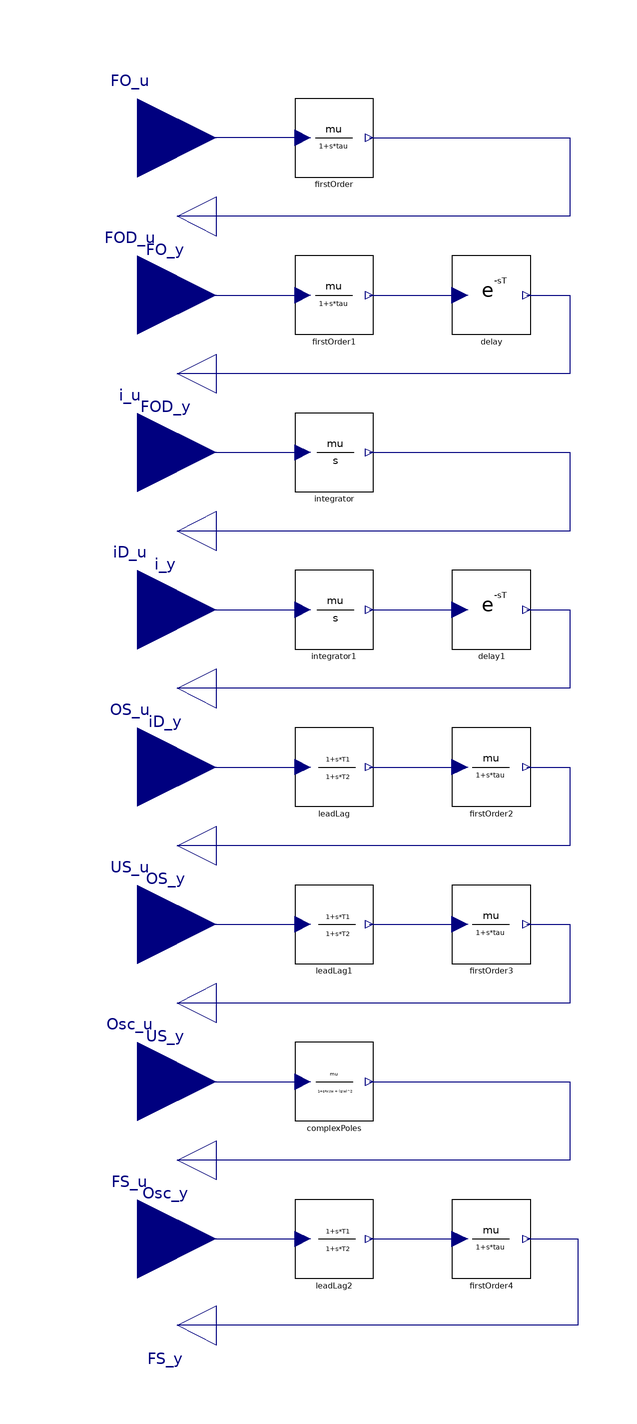

The component connection diagram of the Modelica model below, drawn from its own Placement and Line annotations.

model TypicalTF
  "This model contains a set of typical process transfer functions"
  parameter Real mu_FO = 1 "Gain"
    annotation(Dialog(group = "First Order"));
  parameter Real T_FO = 5 "Time constant"
    annotation(Dialog(group = "First Order"));
  parameter Real mu_FOD = 1 "Gain"
    annotation(Dialog(group = "First Order +  Delay"));
  parameter Real T_FOD = 5 "Time constant"
    annotation(Dialog(group = "First Order +  Delay"));
  parameter Real delay_FOD = 2 "Time delay"
    annotation(Dialog(group = "First Order +  Delay"));
  parameter Real mu_i = 0.1 "Gain"
    annotation(Dialog(group = "Integrator"));
  parameter Real mu_iD = 0.1 "Gain"
    annotation(Dialog(group = "Integrator +  Delay"));
  parameter Real delay_iD = 2 "Time delay"
    annotation(Dialog(group = "Integrator +  Delay"));
  parameter Real mu_OS = 1 "Gain"
    annotation(Dialog(group = "OverShooting system"));
  parameter Real Tau_OS = 8 "Zero's time constant"
    annotation(Dialog(group = "OverShooting system"));
  parameter Real T1_OS = 5 "Dominant pole time constant"
    annotation(Dialog(group = "OverShooting system"));
  parameter Real T2_OS = 2 "Second pole time constant"
    annotation(Dialog(group = "OverShooting system"));
  parameter Real mu_US = 1 "Gain"
    annotation(Dialog(group = "UnderShooting system"));
  parameter Real Tau_US = -5.5 "Zero's time constant"
    annotation(Dialog(group = "UnderShooting system"));
  parameter Real T1_US = 5 "Dominant pole time constant"
    annotation(Dialog(group = "UnderShooting system"));
  parameter Real T2_US = 2 "Second pole time constant"
    annotation(Dialog(group = "UnderShooting system"));
  parameter Real mu = 1 "Gain"
    annotation(Dialog(group = "Complex poles"));
  parameter Real xi = 0.3 "Damping coefficient"
    annotation(Dialog(group = "Complex poles"));
  parameter Real omega = 0.5 "Natural frequency"
    annotation(Dialog(group = "Complex poles"));
  parameter Real mu_FS = 1 "Gain"
    annotation(Dialog(group = "Fast-Slow system"));
  parameter Real Tau_FS = 5.8 "Zero's time constant"
    annotation(Dialog(group = "Fast-Slow system"));
  parameter Real T1_FS = 6 "Dominant pole time constant"
    annotation(Dialog(group = "Fast-Slow system"));
  parameter Real T2_FS = 1 "Second pole time constant"
    annotation(Dialog(group = "Fast-Slow system"));

  LinearSystems.Continuous.FirstOrder firstOrder(tau=T_FO, mu=mu_FO)
    annotation (Placement(transformation(extent={{-60,80},{-40,100}})));
  LinearSystems.Continuous.FirstOrder firstOrder1(tau=T_FOD, mu=mu_FOD)
    annotation (Placement(transformation(extent={{-60,40},{-40,60}})));
  IndustrialControlSystems.LinearSystems.Continuous.Delay delay(T=delay_FOD)
    annotation (Placement(transformation(extent={{-20,40},{0,60}})));
  LinearSystems.Continuous.Integrator integrator(mu=mu_i)
    annotation (Placement(transformation(extent={{-60,0},{-40,20}})));
  LinearSystems.Continuous.Integrator integrator1(mu=mu_iD)
    annotation (Placement(transformation(extent={{-60,-40},{-40,-20}})));
  IndustrialControlSystems.LinearSystems.Continuous.Delay delay1(T=delay_iD)
    annotation (Placement(transformation(extent={{-20,-40},{0,-20}})));
  Modelica.Blocks.Interfaces.RealInput FO_u "First Order input"
                                                  annotation (Placement(
        transformation(extent={{-120,70},{-80,110}}), iconTransformation(extent=
           {{-100,80},{-80,100}})));
  Modelica.Blocks.Interfaces.RealOutput FO_y "First Order output"
                                                    annotation (Placement(
        transformation(
        extent={{-10,-10},{10,10}},
        rotation=180,
        origin={-90,70})));
  Modelica.Blocks.Interfaces.RealInput FOD_u "First Order+ Delay input"
                                                  annotation (Placement(
        transformation(extent={{-120,30},{-80,70}}), iconTransformation(extent={
            {-100,20},{-80,40}})));
  Modelica.Blocks.Interfaces.RealOutput FOD_y "First Order + Delay output"
                                                    annotation (Placement(
        transformation(
        extent={{-10,-10},{10,10}},
        rotation=180,
        origin={-90,30}), iconTransformation(
        extent={{-10,-10},{10,10}},
        rotation=180,
        origin={-90,10})));
  Modelica.Blocks.Interfaces.RealInput i_u "Integrator input"
                                                  annotation (Placement(
        transformation(extent={{-120,-10},{-80,30}}), iconTransformation(extent=
           {{-100,-40},{-80,-20}})));
  Modelica.Blocks.Interfaces.RealOutput i_y "Integrator output"
                                                    annotation (Placement(
        transformation(
        extent={{-10,-10},{10,10}},
        rotation=180,
        origin={-90,-10}), iconTransformation(
        extent={{-10,-10},{10,10}},
        rotation=180,
        origin={-90,-50})));
  Modelica.Blocks.Interfaces.RealInput iD_u "Integrator + Delay input"
                                                  annotation (Placement(
        transformation(extent={{-120,-50},{-80,-10}}), iconTransformation(
          extent={{-100,-100},{-80,-80}})));
  Modelica.Blocks.Interfaces.RealOutput iD_y "Integrator + Delay output"
                                                    annotation (Placement(
        transformation(
        extent={{-10,-10},{10,10}},
        rotation=180,
        origin={-90,-50}), iconTransformation(
        extent={{-10,-10},{10,10}},
        rotation=180,
        origin={-90,-110})));
  LinearSystems.Continuous.LeadLag leadLag(
    T1=Tau_OS,
    T2=T1_OS,
    mu=mu_OS)
    annotation (Placement(transformation(extent={{-60,-80},{-40,-60}})));
  LinearSystems.Continuous.FirstOrder firstOrder2(tau=T2_OS, mu=1)
    annotation (Placement(transformation(extent={{-20,-80},{0,-60}})));
  LinearSystems.Continuous.LeadLag leadLag1(
    T1=Tau_US,
    T2=T1_US,
    mu=mu_US)
    annotation (Placement(transformation(extent={{-60,-120},{-40,-100}})));
  LinearSystems.Continuous.FirstOrder firstOrder3(           mu=1, tau=T2_US)
    annotation (Placement(transformation(extent={{-20,-120},{0,-100}})));
  Modelica.Blocks.Interfaces.RealInput OS_u "OverShooting input"
                                                  annotation (Placement(
        transformation(extent={{-120,-90},{-80,-50}}), iconTransformation(
          extent={{-100,-160},{-80,-140}})));
  Modelica.Blocks.Interfaces.RealOutput OS_y "OverShooting output"
                                                    annotation (Placement(
        transformation(
        extent={{-10,-10},{10,10}},
        rotation=180,
        origin={-90,-90}), iconTransformation(
        extent={{-10,-10},{10,10}},
        rotation=180,
        origin={-90,-170})));
  Modelica.Blocks.Interfaces.RealInput US_u "UnderShooting input"
                                                  annotation (Placement(
        transformation(extent={{-120,-130},{-80,-90}}), iconTransformation(
          extent={{-100,-220},{-80,-200}})));
  Modelica.Blocks.Interfaces.RealOutput US_y "UnderShooting output"
                                                    annotation (Placement(
        transformation(
        extent={{-10,-10},{10,10}},
        rotation=180,
        origin={-90,-130}), iconTransformation(
        extent={{-10,-10},{10,10}},
        rotation=180,
        origin={-90,-230})));
  Modelica.Blocks.Interfaces.RealInput Osc_u "Complex Poles input"
                                                  annotation (Placement(
        transformation(extent={{-120,-170},{-80,-130}}), iconTransformation(
          extent={{-100,-280},{-80,-260}})));
  Modelica.Blocks.Interfaces.RealOutput Osc_y "Complex Poles output"
                                                    annotation (Placement(
        transformation(
        extent={{-10,-10},{10,10}},
        rotation=180,
        origin={-90,-170}), iconTransformation(
        extent={{-10,-10},{10,10}},
        rotation=180,
        origin={-90,-290})));
  LinearSystems.Continuous.ComplexPoles complexPoles(
    xi=xi,
    omegan=omega,
    mu=mu)
    annotation (Placement(transformation(extent={{-60,-160},{-40,-140}})));
  Modelica.Blocks.Interfaces.RealInput FS_u "Fast Slow input"
                                                  annotation (Placement(
        transformation(extent={{-120,-210},{-80,-170}}), iconTransformation(
          extent={{-100,-340},{-80,-320}})));
  Modelica.Blocks.Interfaces.RealOutput FS_y "Fast Slow output"
                                                    annotation (Placement(
        transformation(
        extent={{-10,-10},{10,10}},
        rotation=180,
        origin={-90,-212}), iconTransformation(
        extent={{-10,-10},{10,10}},
        rotation=180,
        origin={-90,-350})));
  LinearSystems.Continuous.LeadLag leadLag2(
    T1=Tau_FS,
    T2=T1_FS,
    mu=mu_FS)
    annotation (Placement(transformation(extent={{-60,-200},{-40,-180}})));
  LinearSystems.Continuous.FirstOrder firstOrder4(           mu=1, tau=T2_FS)
    annotation (Placement(transformation(extent={{-20,-200},{0,-180}})));
equation
  connect(firstOrder.u, FO_u)
                            annotation (Line(
      points={{-58,90},{-100,90}},
      color={0,0,127},
      smooth=Smooth.None));
  connect(firstOrder.y, FO_y)
                            annotation (Line(
      points={{-41,90},{10,90},{10,70},{-90,70}},
      color={0,0,127},
      smooth=Smooth.None));
  connect(FOD_u, firstOrder1.u)
                             annotation (Line(
      points={{-100,50},{-58,50}},
      color={0,0,127},
      smooth=Smooth.None));
  connect(firstOrder1.y, delay.u) annotation (Line(
      points={{-41,50},{-18,50}},
      color={0,0,127},
      smooth=Smooth.None));
  connect(delay.y, FOD_y)
                       annotation (Line(
      points={{-1,50},{10,50},{10,30},{-90,30}},
      color={0,0,127},
      smooth=Smooth.None));
  connect(i_u, integrator.u)
                            annotation (Line(
      points={{-100,10},{-79,10},{-79,10},{-58,10}},
      color={0,0,127},
      smooth=Smooth.None));
  connect(integrator.y, i_y)
                            annotation (Line(
      points={{-41,10},{10,10},{10,-10},{-90,-10}},
      color={0,0,127},
      smooth=Smooth.None));
  connect(integrator1.y, delay1.u) annotation (Line(
      points={{-41,-30},{-18,-30}},
      color={0,0,127},
      smooth=Smooth.None));
  connect(iD_u, integrator1.u)
                             annotation (Line(
      points={{-100,-30},{-58,-30}},
      color={0,0,127},
      smooth=Smooth.None));
  connect(delay1.y, iD_y)
                        annotation (Line(
      points={{-1,-30},{10,-30},{10,-50},{-90,-50}},
      color={0,0,127},
      smooth=Smooth.None));
  connect(OS_u, leadLag.u)
                         annotation (Line(
      points={{-100,-70},{-58,-70}},
      color={0,0,127},
      smooth=Smooth.None));
  connect(leadLag.y, firstOrder2.u) annotation (Line(
      points={{-41,-70},{-18,-70}},
      color={0,0,127},
      smooth=Smooth.None));
  connect(firstOrder2.y, OS_y)
                             annotation (Line(
      points={{-1,-70},{10,-70},{10,-90},{-90,-90}},
      color={0,0,127},
      smooth=Smooth.None));
  connect(US_u, leadLag1.u)
                          annotation (Line(
      points={{-100,-110},{-58,-110}},
      color={0,0,127},
      smooth=Smooth.None));
  connect(leadLag1.y, firstOrder3.u) annotation (Line(
      points={{-41,-110},{-18,-110}},
      color={0,0,127},
      smooth=Smooth.None));
  connect(firstOrder3.y,US_y)
                             annotation (Line(
      points={{-1,-110},{10,-110},{10,-130},{-90,-130}},
      color={0,0,127},
      smooth=Smooth.None));
  connect(Osc_u, complexPoles.u)
                              annotation (Line(
      points={{-100,-150},{-58,-150}},
      color={0,0,127},
      smooth=Smooth.None));
  connect(complexPoles.y, Osc_y)
                              annotation (Line(
      points={{-41,-150},{10,-150},{10,-170},{-90,-170}},
      color={0,0,127},
      smooth=Smooth.None));
  connect(FS_u, leadLag2.u) annotation (Line(
      points={{-100,-190},{-58,-190}},
      color={0,0,127},
      smooth=Smooth.None));
  connect(leadLag2.y, firstOrder4.u) annotation (Line(
      points={{-41,-190},{-18,-190}},
      color={0,0,127},
      smooth=Smooth.None));
  connect(firstOrder4.y, FS_y) annotation (Line(
      points={{-1,-190},{12,-190},{12,-212},{-90,-212}},
      color={0,0,127},
      smooth=Smooth.None));
  annotation (Diagram(coordinateSystem(preserveAspectRatio=true, extent={{-100,
            -360},{100,100}}),
                         graphics), Icon(coordinateSystem(preserveAspectRatio=false,
          extent={{-100,-360},{100,100}}), graphics={
        Rectangle(
          extent={{-100,100},{100,-360}},
          lineColor={0,0,0},
          fillColor={255,255,255},
          fillPattern=FillPattern.Solid),
        Text(
          extent={{-98,88},{102,64}},
          lineColor={0,0,0},
          fillColor={255,255,255},
          fillPattern=FillPattern.Solid,
          textString="First Order"),
        Text(
          extent={{-100,32},{100,8}},
          lineColor={0,0,0},
          fillColor={255,255,255},
          fillPattern=FillPattern.Solid,
          textString="First Order + D"),
        Text(
          extent={{-100,-30},{100,-54}},
          lineColor={0,0,0},
          fillColor={255,255,255},
          fillPattern=FillPattern.Solid,
          textString="Integrator"),
        Text(
          extent={{-100,-90},{100,-114}},
          lineColor={0,0,0},
          fillColor={255,255,255},
          fillPattern=FillPattern.Solid,
          textString="Integrator + D"),
        Text(
          extent={{-100,-152},{100,-176}},
          lineColor={0,0,0},
          fillColor={255,255,255},
          fillPattern=FillPattern.Solid,
          textString="OverShooting"),
        Text(
          extent={{-100,-210},{100,-234}},
          lineColor={0,0,0},
          fillColor={255,255,255},
          fillPattern=FillPattern.Solid,
          textString="UnderShooting"),
        Text(
          extent={{-100,-270},{100,-294}},
          lineColor={0,0,0},
          fillColor={255,255,255},
          fillPattern=FillPattern.Solid,
          textString="Oscillating"),
        Text(
          extent={{-98,-330},{100,-352}},
          lineColor={0,0,0},
          fillColor={255,255,255},
          fillPattern=FillPattern.Solid,
          textString="Fast Slow")}),Documentation(info="
  <HTML>
  <h4>Description</h4>
  <p>
  This model is a container of different trasfer functions that can model the typical processes.
  The parameters of each TF (listed in a table below), can be modified in order to adapt each process to the user's needs. 
  
  <br/>
  <TABLE BORDER=1 CELLSPACING=0 CELLPADDING=2 >
  <TR bgcolor=#e0e0e0><TH colspan=2>Integrator</TH></TR>
  <tr>
  <td colspan =2>
  <pre>
  Y(s)     1
  ---- = -----
  U(s)     5s  </pre>
  </td>
  </tr>
  </table><br><br>
  <img src=\"modelica://IndustrialControlSystems/Resources/Images/Applications/TransferFunction/Integrator.png\"><br>
  
  <br/>
  <TABLE BORDER=1 CELLSPACING=0 CELLPADDING=2 >
  <TR bgcolor=#e0e0e0><TH colspan=2>Integrator + delay</TH></TR>
  <tr>
  <td colspan =2>
  <pre>
  Y(s)     1     -2s
  ---- = ----- e
  U(s)     5s  </pre>
  </td>
  </tr>
  </table><br><br>
  <img src=\"modelica://IndustrialControlSystems/Resources/Images/Applications/TransferFunction/Int+Delay.png\"><br>
  
  <br/>
  <TABLE BORDER=1 CELLSPACING=0 CELLPADDING=2 >
  <TR bgcolor=#e0e0e0><TH colspan=2>First Order</TH></TR>
  <tr>
  <td colspan =2>
  <pre>
  Y(s)      1   
  ---- = -------- 
  U(s)    1 + 5s  </pre>
  </td>
  </tr>
  </table><br><br>
  <img src=\"modelica://IndustrialControlSystems/Resources/Images/Applications/TransferFunction/FirstOrder.png\"><br>
  
  <br/>
  <TABLE BORDER=1 CELLSPACING=0 CELLPADDING=2 >
  <TR bgcolor=#e0e0e0><TH colspan=2>First Order + delay</TH></TR>
  <tr>
  <td colspan =2>
  <pre>
  Y(s)      1      -2s
  ---- = -------- e
  U(s)    1 + 5s  </pre>
  </td>
  </tr>
  </table><br><br>
  <img src=\"modelica://IndustrialControlSystems/Resources/Images/Applications/TransferFunction/FirstOrder+Delay.png\"><br>
  </p>
  
  <br/>
  <TABLE BORDER=1 CELLSPACING=0 CELLPADDING=2 >
  <TR bgcolor=#e0e0e0><TH colspan=2>Fast Slow</TH></TR>
  <tr>
  <td colspan =2>
  <pre>
  Y(s)      1 + 5.8s  
  ---- = -------------- 
  U(s)    (1 + 6s)(1+s)  </pre>
  </td>
  </tr>
  </table><br><br>
  <img src=\"modelica://IndustrialControlSystems/Resources/Images/Applications/TransferFunction/FastSlow.png\"><br>
  
  <br/>
  <TABLE BORDER=1 CELLSPACING=0 CELLPADDING=2 >
  <TR bgcolor=#e0e0e0><TH colspan=2>Overshooting</TH></TR>
  <tr>
  <td colspan =2>
  <pre>
  Y(s)      1 + 8s  
  ---- = --------------- 
  U(s)    (1 + 5s)(1+2s)  </pre>
  </td>
  </tr>
  </table><br><br>
  <img src=\"modelica://IndustrialControlSystems/Resources/Images/Applications/TrasferFunction/OverShooting.png\"><br>
  
  <br/>
  <TABLE BORDER=1 CELLSPACING=0 CELLPADDING=2 >
  <TR bgcolor=#e0e0e0><TH colspan=2>Undershooting</TH></TR>
  <tr>
  <td colspan =2>
  <pre>
  Y(s)      1 - 5.5s  
  ---- = --------------- 
  U(s)    (1 + 5s)(1+2s)  </pre>
  </td>
  </tr>
  </table><br><br>
  <img src=\"modelica://IndustrialControlSystems/Resources/Images/Applications/TransferFunction/UnderShooting.png\"><br>
  
  <br/>
  <TABLE BORDER=1 CELLSPACING=0 CELLPADDING=2 >
  <TR bgcolor=#e0e0e0><TH colspan=2>Complex Poles</TH></TR>
  <tr>
  <td colspan =2>
  <pre>
  Y(s)            1  
  ---- = -------------------- 
  U(s)    1 + 1.2 s + 0.025s  </pre>
  </td>
  </tr>
  </table><br><br>
  <img src=\"modelica://IndustrialControlSystems/Resources/Images/Applications/TransferFunction/ComplexPoles.png\"><br>
  
  </HTML>",
          revisions="<html>
<dl><dt>Industrial Control Systems (v 1.0.0) : April-May 2012</dt>
<dl><dt>List of revisions:</dt>
<p><ul>
<li>11 May 2012 (author: Marco Bonvini)</li>
</ul></p>
<dl><dt><b>Main Authors:</b> <br/></dt>
<dd>Marco Bonvini; &lt;<a href=\"mailto:bonvini@elet.polimi.it\">bonvini@elet.polimi.it</a>&gt;</dd>
<dd>Alberto Leva &lt;<a href=\"mailto:leva@elet.polimi.it\">leva@elet.polimi.it</a>&gt;<br/></dd>
<dd>Politecnico di Milano</dd>
<dd>Dipartimento di Elettronica e Informazione</dd>
<dd>Via Ponzio 34/5</dd>
<dd>20133 Milano - ITALIA -<br/></dd>
<dt><b>Copyright:</b> </dt>
<dd>Copyright &copy; 2010-2012, Marco Bonvini and Alberto Leva.<br/></dd>
<dd><i>The IndustrialControlSystems package is <b>free</b> software; it can be redistributed and/or modified under the terms of the <b>Modelica license</b>.</i><br/></dd>
</dl></html>"));
end TypicalTF;